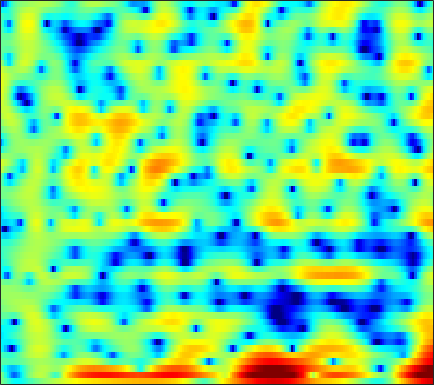

The table this chart was drawn from, first rows:
0.15757, -0.69982, -1.8489, -2.9671, -3.7543, -4.6456, -5.2615, -5.5072, -5.4966, -5.1749, -4.6453, -4.1556, -3.4444, -2.7373, -2.2512, -1.6763, -1.1433, -0.76517, -0.29331, 0.14003, 0.55185, 0.86127, 1.2598, 1.6458
0.4104, -1.323, -3.851, -6.595, -8.749, -11.32, -12.43, -11.66, -9.452, -6.98, -4.696, -3.215, -1.541, -0.1664, 0.6757, 1.564, 2.183, 2.473, 2.631, 2.501, 2.07, 1.524, 0.4752, -0.9156
-2.719, -4.062, -5.812, -7.302, -8.071, -8.609, -8.495, -7.964, -6.874, -5.545, -4.086, -3.019, -1.709, -0.5744, 0.1637, 0.9783, 1.6, 1.939, 2.224, 2.324, 2.233, 2.06, 1.722, 1.331
-1.486, -1.757, -2.054, -2.227, -2.28, -2.283, -2.168, -2.009, -1.723, -1.355, -0.9137, -0.5421, -0.05617, 0.402, 0.7106, 1.065, 1.331, 1.469, 1.571, 1.567, 1.469, 1.326, 1.088, 0.8112
-2.351, -2.719, -3.181, -3.471, -3.548, -3.405, -2.946, -2.436, -1.619, -0.7433, 0.1304, 0.7523, 1.496, 2.12, 2.509, 2.907, 3.151, 3.231, 3.189, 2.972, 2.561, 2.115, 1.318, 0.2664
-5.191, -6.338, -8.557, -12.12, -16.99, -34, -14.95, -10.24, -6.244, -3.497, -1.446, -0.2195, 1.086, 2.099, 2.694, 3.291, 3.676, 3.833, 3.865, 3.702, 3.346, 2.952, 2.249, 1.339
-5.681, -5.852, -6.1, -6.26, -6.278, -5.974, -5.277, -4.558, -3.435, -2.247, -1.1, -0.3069, 0.6292, 1.41, 1.897, 2.409, 2.748, 2.894, 2.948, 2.848, 2.607, 2.338, 1.874, 1.319
-6.714, -6.09, -5.378, -4.725, -4.269, -3.662, -3.006, -2.459, -1.681, -0.8689, -0.06367, 0.5191, 1.237, 1.868, 2.256, 2.651, 2.897, 2.987, 2.966, 2.786, 2.451, 2.095, 1.493, 0.7586
-6.076, -5.623, -5.274, -5.114, -5.019, -4.798, -4.35, -3.78, -2.743, -1.529, -0.2895, 0.5778, 1.599, 2.438, 2.932, 3.407, 3.67, 3.733, 3.646, 3.362, 2.883, 2.399, 1.578, 0.543
-3.638, -3.928, -4.765, -6.334, -8.223, -12.72, -25.09, -17.11, -8.623, -4.235, -1.358, 0.229, 1.808, 2.911, 3.478, 3.94, 4.116, 4.063, 3.768, 3.241, 2.527, 1.889, 0.9467, -0.0448
-1.404, -1.288, -1.358, -1.672, -1.97, -2.283, -2.26, -1.89, -0.9653, 0.2102, 1.372, 2.137, 2.96, 3.509, 3.736, 3.789, 3.54, 3.14, 2.322, 1.158, -0.389, -1.803, -4.01, -6.285
-0.5207, -0.1149, 0.3201, 0.6432, 0.8315, 1.066, 1.321, 1.534, 1.849, 2.175, 2.478, 2.661, 2.82, 2.846, 2.759, 2.465, 1.945, 1.384, 0.3826, -0.9648, -2.726, -4.377, -7.106, -10.29
0.1289, 0.4364, 0.7817, 1.08, 1.266, 1.478, 1.652, 1.763, 1.878, 1.966, 2.017, 2.022, 1.971, 1.844, 1.692, 1.396, 0.9851, 0.6045, -0.02246, -0.7796, -1.647, -2.335, -3.253, -4.072
0.7305, 0.8918, 1.053, 1.174, 1.251, 1.323, 1.353, 1.353, 1.325, 1.264, 1.177, 1.108, 1.014, 0.9186, 0.8445, 0.7407, 0.6137, 0.4887, 0.2639, -0.01782, -0.3652, -0.6678, -1.12, -1.618
0.9549, 0.9368, 0.9202, 0.8988, 0.8845, 0.8452, 0.7571, 0.6449, 0.4127, 0.09169, -0.2913, -0.5659, -0.8323, -0.8885, -0.7781, -0.4607, -0.04489, 0.2579, 0.5966, 0.8183, 0.9061, 0.8764, 0.7284, 0.4564
-0.169, -0.5954, -0.9828, -1.055, -0.9205, -0.5881, -0.2974, -0.2424, -0.5171, -1.314, -2.764, -4.382, -7.061, -8.367, -6.875, -3.876, -1.472, -0.1491, 1.093, 1.842, 2.223, 2.33, 2.306, 2.164
-4.031, -6.4, -11.41, -13.09, -8.61, -4.23, -1.635, -0.4804, 0.2579, 0.1969, -0.5979, -1.648, -3.28, -3.888, -2.995, -0.9559, 0.8488, 1.829, 2.626, 2.848, 2.589, 2.142, 1.305, 0.4573
-4.688, -5.086, -5.565, -5.172, -4.184, -2.43, -0.7657, 0.239, 1.228, 1.852, 2.192, 2.326, 2.437, 2.559, 2.688, 2.874, 2.985, 2.941, 2.584, 1.811, 0.4602, -1.075, -4.201, -9.863
-4.365, -3.72, -2.98, -2.263, -1.692, -0.8994, -0.1226, 0.4274, 1.081, 1.624, 2.042, 2.287, 2.522, 2.66, 2.7, 2.647, 2.463, 2.212, 1.701, 0.9763, 0.0009055, -0.8739, -2.155, -3.348
-3.467, -2.995, -2.376, -1.79, -1.355, -0.7828, -0.2301, 0.1731, 0.6721, 1.119, 1.504, 1.741, 1.991, 2.152, 2.212, 2.204, 2.086, 1.921, 1.614, 1.187, 0.6722, 0.242, -0.3635, -0.9632
-2.995, -2.807, -2.505, -2.134, -1.822, -1.376, -0.898, -0.5334, -0.05084, 0.41, 0.8396, 1.129, 1.457, 1.714, 1.852, 1.961, 1.974, 1.928, 1.781, 1.547, 1.246, 0.9764, 0.5727, 0.1209
-3.821, -3.914, -3.893, -3.673, -3.408, -2.936, -2.376, -1.929, -1.306, -0.6808, -0.07692, 0.3539, 0.8776, 1.323, 1.591, 1.851, 1.997, 2.028, 1.973, 1.835, 1.619, 1.424, 1.139, 0.8356
-6.864, -7.562, -7.872, -7.442, -6.807, -5.821, -4.862, -4.187, -3.301, -2.376, -1.412, -0.676, 0.2729, 1.097, 1.603, 2.096, 2.364, 2.413, 2.304, 2.026, 1.633, 1.325, 0.9745, 0.7707
-12.48, -19.08, -24.86, -13.95, -10.7, -8.43, -7.477, -7.254, -7.118, -6.279, -4.309, -2.531, -0.3474, 1.397, 2.377, 3.246, 3.626, 3.608, 3.166, 2.219, 0.8196, -0.4648, -2.107, -2.673
-7.043, -7.583, -7.638, -7.132, -6.652, -6.427, -7.114, -8.549, -12.59, -15.22, -8.074, -4.093, -0.4943, 1.877, 3.082, 4.088, 4.486, 4.405, 3.769, 2.45, 0.2657, -2.189, -6.975, -9.832
-7.243, -6.248, -5.236, -4.5, -4.081, -3.713, -3.503, -3.418, -3.167, -2.587, -1.543, -0.5779, 0.7146, 1.837, 2.49, 3.06, 3.282, 3.219, 2.849, 2.213, 1.353, 0.6732, -0.1043, -0.4904
-5.877, -4.83, -3.756, -2.881, -2.346, -1.732, -1.207, -0.8396, -0.3511, 0.1732, 0.7165, 1.121, 1.623, 2.037, 2.262, 2.42, 2.395, 2.258, 1.936, 1.47, 0.9418, 0.5368, 0.03448, -0.3746
-2.675, -2.263, -1.688, -1.142, -0.7555, -0.261, 0.2047, 0.5507, 0.9791, 1.379, 1.734, 1.96, 2.195, 2.318, 2.323, 2.205, 1.926, 1.609, 1.037, 0.314, -0.5117, -1.166, -1.985, -2.642
-0.6505, -0.5601, -0.3614, -0.1245, 0.0939, 0.431, 0.8168, 1.129, 1.545, 1.929, 2.264, 2.463, 2.637, 2.683, 2.614, 2.364, 1.904, 1.405, 0.4995, -0.7055, -2.314, -3.804, -6.21, -8.782
-0.273, -0.5397, -0.8629, -1.04, -1.017, -0.7512, -0.2543, 0.1937, 0.8454, 1.472, 2.023, 2.36, 2.686, 2.856, 2.869, 2.7, 2.3, 1.823, 0.9339, -0.3304, -2.031, -3.676, -6.508, -10.05
-1.451, -2.668, -4.672, -6.491, -7.027, -6.128, -4.381, -3.091, -1.62, -0.4122, 0.5638, 1.174, 1.844, 2.329, 2.561, 2.685, 2.574, 2.329, 1.786, 1.015, 0.09553, -0.6605, -1.621, -2.284
-0.8547, -2.826, -6.512, -12.02, -14.69, -10.57, -7.001, -5.307, -3.8, -2.744, -1.731, -0.9165, 0.2131, 1.263, 1.91, 2.526, 2.812, 2.809, 2.503, 1.941, 1.117, 0.42, -0.5153, -1.219
2.935, 1.925, 0.4839, -0.8523, -1.66, -2.477, -3.267, -4.064, -5.744, -8.088, -8.658, -6.455, -2.894, -0.145, 1.34, 2.667, 3.369, 3.532, 3.291, 2.508, 1.129, -0.3421, -3.018, -6.683
3.638, 3.116, 2.403, 1.648, 1.032, 0.08425, -1.122, -2.301, -4.331, -6.626, -7.253, -5.668, -2.722, -0.3101, 1.034, 2.259, 2.931, 3.087, 2.878, 2.128, 0.881, -0.4529, -2.741, -5.472
0.7868, 0.7452, 0.7536, 0.7218, 0.6427, 0.4433, 0.1513, -0.1126, -0.4365, -0.5962, -0.4989, -0.216, 0.3703, 1.054, 1.527, 2.029, 2.309, 2.358, 2.186, 1.784, 1.109, 0.4722, -0.4998, -1.508
-4.554, -3.498, -2.204, -1.148, -0.5321, 0.07722, 0.4815, 0.6941, 0.8721, 1.006, 1.139, 1.263, 1.432, 1.609, 1.738, 1.873, 1.947, 1.955, 1.869, 1.683, 1.366, 1.05, 0.5128, -0.1371
-10.46, -7.195, -4.301, -2.342, -1.281, -0.2581, 0.417, 0.7484, 1.004, 1.085, 1.061, 0.9864, 0.8638, 0.7425, 0.6815, 0.656, 0.7113, 0.787, 0.9198, 1.003, 1.063, 1.047, 0.9415, 0.7275
-5.119, -3.906, -2.421, -1.145, -0.3884, 0.3534, 0.7949, 0.9339, 0.9027, 0.6287, 0.1209, -0.3936, -1.173, -1.945, -2.404, -2.661, -2.437, -2.024, -1.309, -0.5856, 0.02527, 0.3877, 0.7519, 0.9833
-1.322, -0.6208, 0.2526, 0.9593, 1.36, 1.68, 1.74, 1.6, 1.145, 0.3698, -0.7988, -1.981, -4.118, -7.114, -10.04, -12.8, -10.04, -7.228, -4.414, -2.461, -1.199, -0.5487, 0.01441, 0.3786
0.5092, 1.304, 2.135, 2.65, 2.858, 2.883, 2.647, 2.313, 1.61, 0.6455, -0.5975, -1.742, -3.66, -6.006, -7.868, -9.147, -7.737, -5.919, -3.759, -2.217, -1.341, -1.022, -1.111, -1.648
1.731, 2.473, 3.058, 3.266, 3.201, 2.867, 2.289, 1.712, 0.8358, -0.1601, -1.169, -1.877, -2.667, -3.196, -3.35, -3.19, -2.667, -2.101, -1.338, -0.7263, -0.4776, -0.6307, -1.428, -3.264
2.85, 3.003, 2.886, 2.445, 1.902, 0.9323, -0.2968, -1.368, -2.886, -4.487, -5.999, -6.868, -7.331, -6.828, -5.964, -4.558, -3.129, -2.153, -1.05, -0.2439, 0.2882, 0.4235, 0.329, -0.0466
3.502, 3.057, 2.208, 0.9966, -0.1504, -2.028, -4.287, -6.14, -8.857, -11.65, -15.05, -19.31, -29.4, -17.4, -12.39, -8.059, -5.06, -3.364, -1.586, -0.2764, 0.6721, 1.2, 1.683, 2.006
4.02, 3.266, 1.966, 0.2366, -1.409, -4.194, -7.904, -11.61, -18.15, -21.25, -18.17, -16.51, -14.53, -11.92, -9.687, -6.88, -4.473, -2.959, -1.298, 0.03655, 1.033, 1.64, 2.253, 2.676
4.459, 3.713, 2.449, 0.8708, -0.5621, -2.846, -5.575, -7.826, -10.7, -11.83, -10.99, -9.773, -8.161, -6.595, -5.473, -4.032, -2.703, -1.799, -0.7346, 0.1807, 0.9604, 1.438, 1.957, 2.308
4.528, 3.916, 2.968, 1.89, 1.017, -0.2066, -1.417, -2.255, -3.155, -3.709, -3.893, -3.822, -3.538, -3.166, -2.852, -2.433, -2.024, -1.709, -1.262, -0.7899, -0.2551, 0.1291, 0.5925, 0.9577
4.32, 3.774, 3.036, 2.315, 1.815, 1.231, 0.7416, 0.431, 0.1089, -0.1617, -0.3787, -0.5563, -0.8203, -1.173, -1.514, -2.091, -2.754, -3.219, -3.592, -3.457, -2.845, -2.187, -1.312, -0.5939
3.669, 2.909, 1.932, 1.2, 0.9197, 0.9274, 1.222, 1.52, 1.865, 2.085, 2.109, 1.978, 1.548, 0.7892, -0.06804, -1.708, -4.16, -6.812, -11.74, -12.52, -7.708, -4.972, -2.535, -1.069
1.428, -0.3014, -3.381, -6.656, -6.933, -4.027, -1.114, 0.5249, 2.051, 3.027, 3.524, 3.645, 3.45, 2.853, 2.12, 0.7417, -1.158, -2.859, -4.976, -5.383, -3.925, -2.519, -1.01, -0.04391
-0.8273, -2.3, -4.883, -7.401, -7.498, -4.991, -2.217, -0.5646, 1.091, 2.216, 2.912, 3.191, 3.282, 3.074, 2.748, 2.139, 1.407, 0.8607, 0.2391, -0.1499, -0.3093, -0.3086, -0.289, -0.3475
-0.9943, -1.318, -1.71, -1.864, -1.732, -1.192, -0.3823, 0.2825, 1.14, 1.849, 2.379, 2.629, 2.781, 2.737, 2.588, 2.255, 1.818, 1.441, 0.9182, 0.3883, -0.1155, -0.517, -1.063, -1.659
-0.9684, -0.9523, -0.9008, -0.7476, -0.5292, -0.1008, 0.4593, 0.9266, 1.541, 2.099, 2.533, 2.758, 2.898, 2.859, 2.712, 2.371, 1.88, 1.428, 0.7511, 0.007512, -0.7722, -1.379, -2.216, -3.11
-1.209, -1.355, -1.514, -1.477, -1.236, -0.6304, 0.2126, 0.9121, 1.812, 2.592, 3.173, 3.469, 3.653, 3.582, 3.361, 2.858, 2.121, 1.442, 0.393, -0.7473, -1.918, -2.733, -3.758, -4.74
-1.853, -2.939, -4.731, -6.191, -6.08, -4.09, -1.562, 0.1252, 1.951, 3.302, 4.236, 4.677, 4.943, 4.842, 4.523, 3.762, 2.609, 1.474, -0.4215, -2.638, -4.86, -6.152, -6.969, -7.142
-2.118, -3.775, -7.08, -11.78, -12.15, -6.801, -2.548, -0.2607, 1.984, 3.566, 4.639, 5.142, 5.443, 5.342, 4.993, 4.129, 2.74, 1.278, -1.417, -5.457, -12.63, -27.33, -14.8, -9.612
-2.268, -2.894, -3.528, -3.692, -3.381, -2.358, -0.951, 0.1419, 1.505, 2.62, 3.449, 3.869, 4.165, 4.145, 3.921, 3.328, 2.385, 1.438, -0.1073, -1.92, -3.645, -4.58, -5.001, -4.796
-4.755, -5.13, -5.006, -4.309, -3.538, -2.379, -1.203, -0.3774, 0.595, 1.397, 2, 2.336, 2.629, 2.746, 2.72, 2.546, 2.221, 1.88, 1.325, 0.7198, 0.1472, -0.233, -0.6465, -0.9643
-12.6, -15.1, -11.95, -7.831, -5.585, -3.425, -1.91, -1.066, -0.2699, 0.2644, 0.604, 0.7927, 0.9942, 1.206, 1.383, 1.628, 1.846, 1.974, 2.066, 2.08, 2.001, 1.898, 1.694, 1.418
